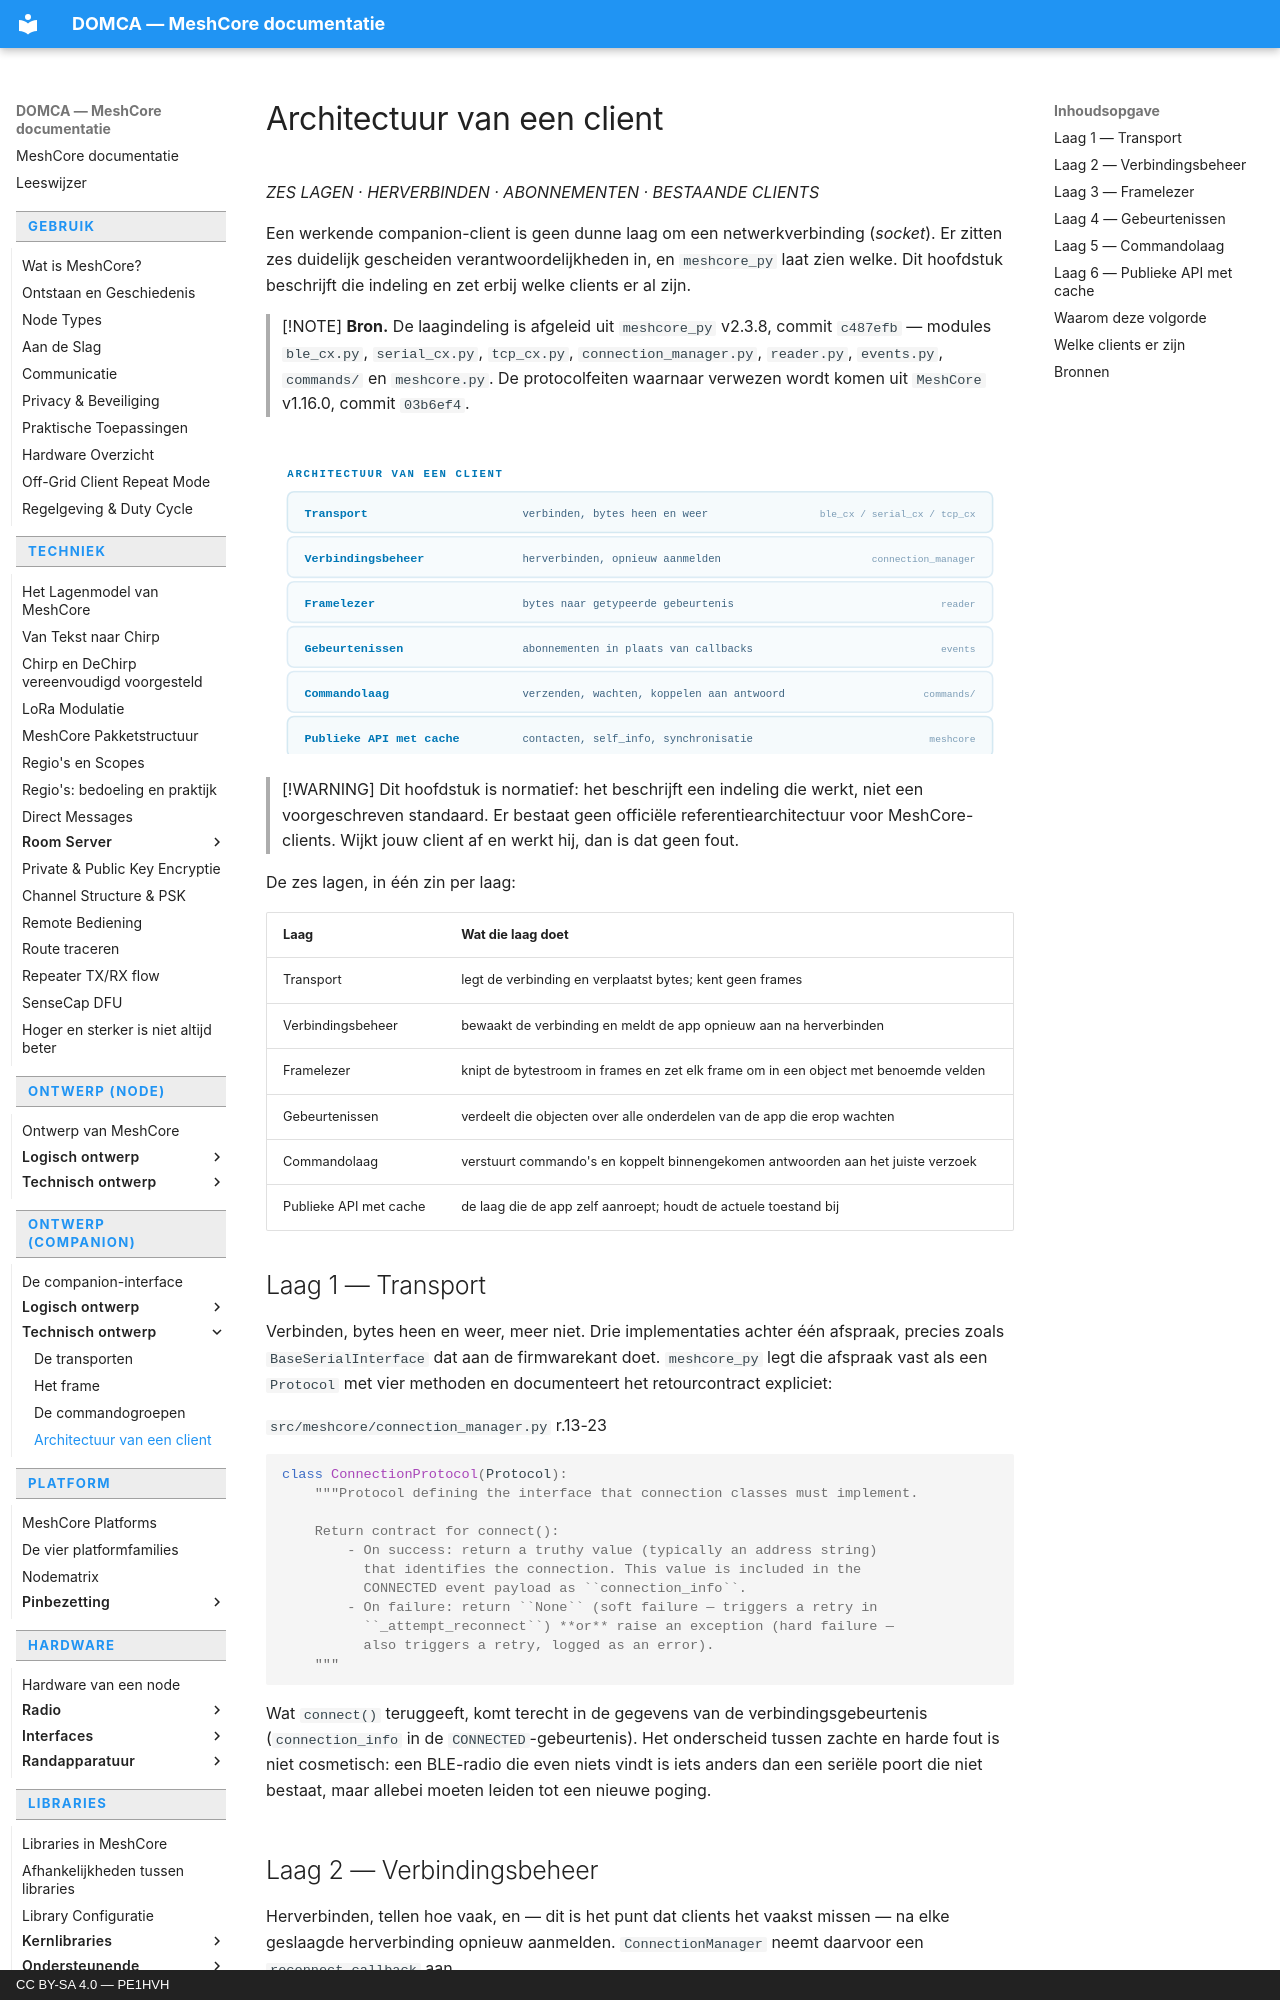

repository: pe1hvh/meshcore-docs · page: nl/companion/technical/client-architecture/index.html · generator: mkdocs · copyright: CC BY-SA 4.0 — PE1HVH

# Architectuur van een client

*ZES LAGEN · HERVERBINDEN · ABONNEMENTEN · BESTAANDE CLIENTS*

Een werkende companion-client is geen dunne laag om een netwerkverbinding
(*socket*). Er zitten zes duidelijk gescheiden verantwoordelijkheden in, en
`meshcore_py` laat zien welke. Dit hoofdstuk beschrijft die indeling en zet
erbij welke clients er al zijn.

> [!NOTE]
> **Bron.** De laagindeling is afgeleid uit `meshcore_py` v2.3.8, commit
> `c487efb` — modules `ble_cx.py`, `serial_cx.py`, `tcp_cx.py`,
> `connection_manager.py`, `reader.py`, `events.py`, `commands/` en
> `meshcore.py`. De protocolfeiten waarnaar verwezen wordt komen uit
> `MeshCore` v1.16.0, commit `03b6ef4`.

![Zes lagen boven elkaar, van transport tot publieke API met cache, met per
laag de module uit meshcore_py die die rol vervult](../../../images/nl/companion-architecture-1.svg)

> [!WARNING]
> Dit hoofdstuk is normatief: het beschrijft een indeling die werkt, niet een
> voorgeschreven standaard. Er bestaat geen officiële referentiearchitectuur
> voor MeshCore-clients. Wijkt jouw client af en werkt hij, dan is dat geen
> fout.

De zes lagen, in één zin per laag:

| Laag | Wat die laag doet |
|---|---|
| Transport | legt de verbinding en verplaatst bytes; kent geen frames |
| Verbindingsbeheer | bewaakt de verbinding en meldt de app opnieuw aan na herverbinden |
| Framelezer | knipt de bytestroom in frames en zet elk frame om in een object met benoemde velden |
| Gebeurtenissen | verdeelt die objecten over alle onderdelen van de app die erop wachten |
| Commandolaag | verstuurt commando's en koppelt binnengekomen antwoorden aan het juiste verzoek |
| Publieke API met cache | de laag die de app zelf aanroept; houdt de actuele toestand bij |

## Laag 1 — Transport

Verbinden, bytes heen en weer, meer niet. Drie implementaties achter één
afspraak, precies zoals `BaseSerialInterface` dat aan de firmwarekant doet.
`meshcore_py` legt die afspraak vast als een `Protocol` met vier methoden en
documenteert het retourcontract expliciet:

`src/meshcore/connection_manager.py` r.13-23

```python
class ConnectionProtocol(Protocol):
    """Protocol defining the interface that connection classes must implement.

    Return contract for connect():
        - On success: return a truthy value (typically an address string)
          that identifies the connection. This value is included in the
          CONNECTED event payload as ``connection_info``.
        - On failure: return ``None`` (soft failure — triggers a retry in
          ``_attempt_reconnect``) **or** raise an exception (hard failure —
          also triggers a retry, logged as an error).
    """
```

Wat `connect()` teruggeeft, komt terecht in de gegevens van de
verbindingsgebeurtenis (`connection_info` in de `CONNECTED`-gebeurtenis). Het
onderscheid tussen zachte en harde fout is niet cosmetisch: een BLE-radio die
even niets vindt is iets anders dan een seriële poort die niet bestaat, maar
allebei moeten leiden tot een nieuwe poging.
